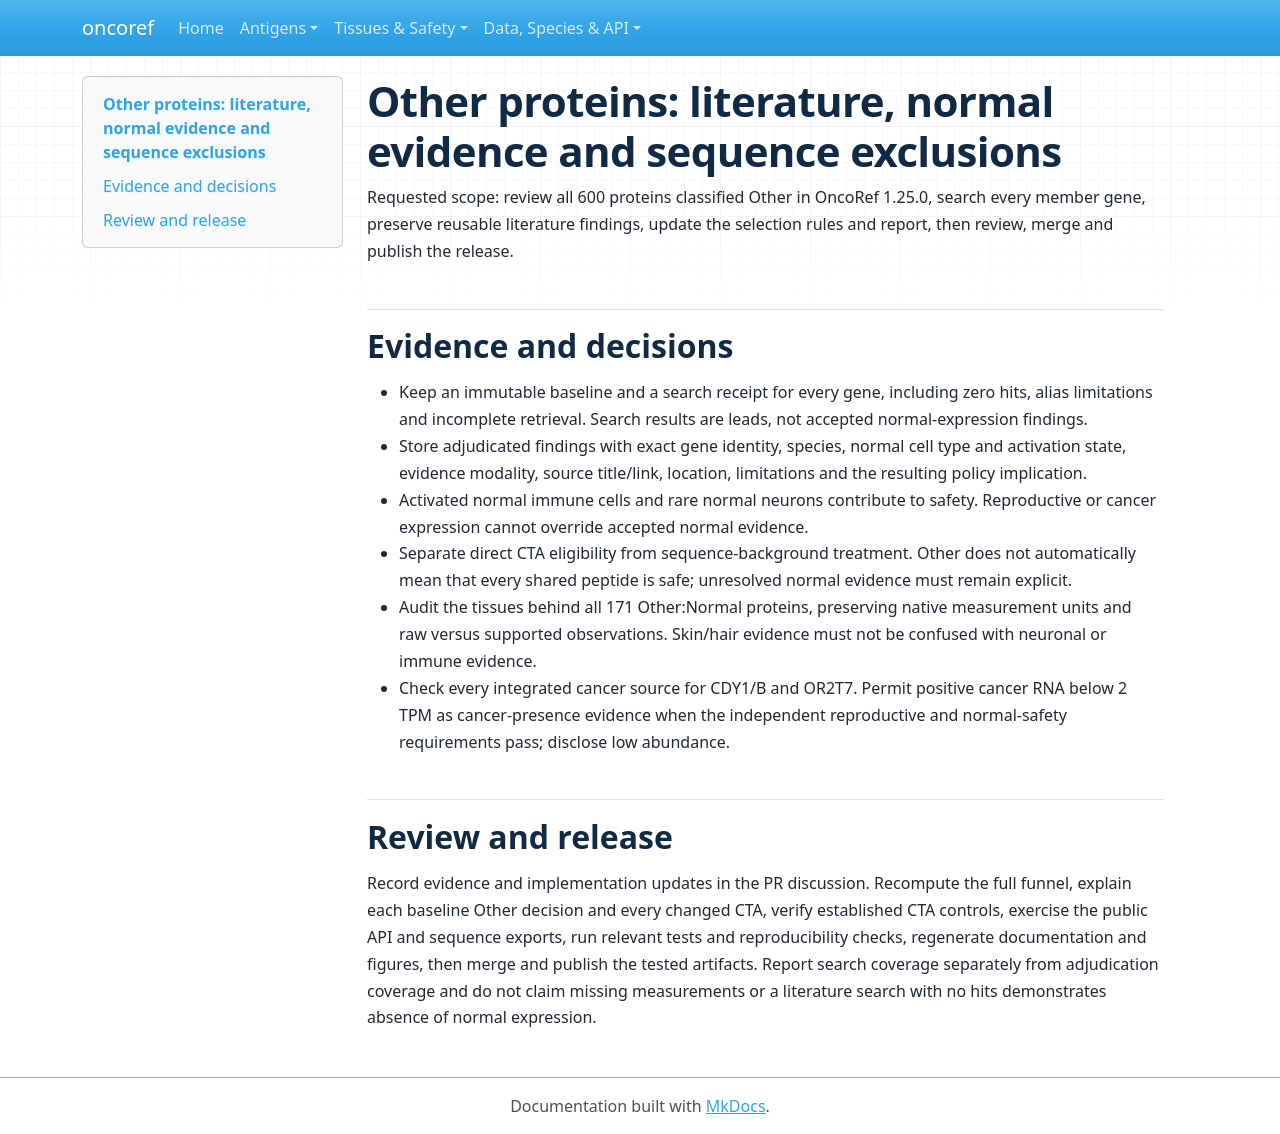

repository: pirl-unc/oncoref · page: plans/cta-other-literature-safety/index.html · generator: mkdocs

# Other proteins: literature, normal evidence and sequence exclusions

Requested scope: review all 600 proteins classified Other in OncoRef 1.25.0,
search every member gene, preserve reusable literature findings, update the
selection rules and report, then review, merge and publish the release.

## Evidence and decisions

- Keep an immutable baseline and a search receipt for every gene, including
  zero hits, alias limitations and incomplete retrieval. Search results are
  leads, not accepted normal-expression findings.
- Store adjudicated findings with exact gene identity, species, normal cell
  type and activation state, evidence modality, source title/link, location,
  limitations and the resulting policy implication.
- Activated normal immune cells and rare normal neurons contribute to safety.
  Reproductive or cancer expression cannot override accepted normal evidence.
- Separate direct CTA eligibility from sequence-background treatment. Other
  does not automatically mean that every shared peptide is safe; unresolved
  normal evidence must remain explicit.
- Audit the tissues behind all 171 Other:Normal proteins, preserving native
  measurement units and raw versus supported observations. Skin/hair evidence
  must not be confused with neuronal or immune evidence.
- Check every integrated cancer source for CDY1/B and OR2T7. Permit positive
  cancer RNA below 2 TPM as cancer-presence evidence when the independent
  reproductive and normal-safety requirements pass; disclose low abundance.

## Review and release

Record evidence and implementation updates in the PR discussion. Recompute
the full funnel, explain each baseline Other decision and every changed CTA,
verify established CTA controls, exercise the public API and sequence exports,
run relevant tests and reproducibility checks, regenerate documentation and
figures, then merge and publish the tested artifacts. Report search coverage
separately from adjudication coverage and do not claim missing measurements
or a literature search with no hits demonstrates absence of normal expression.
